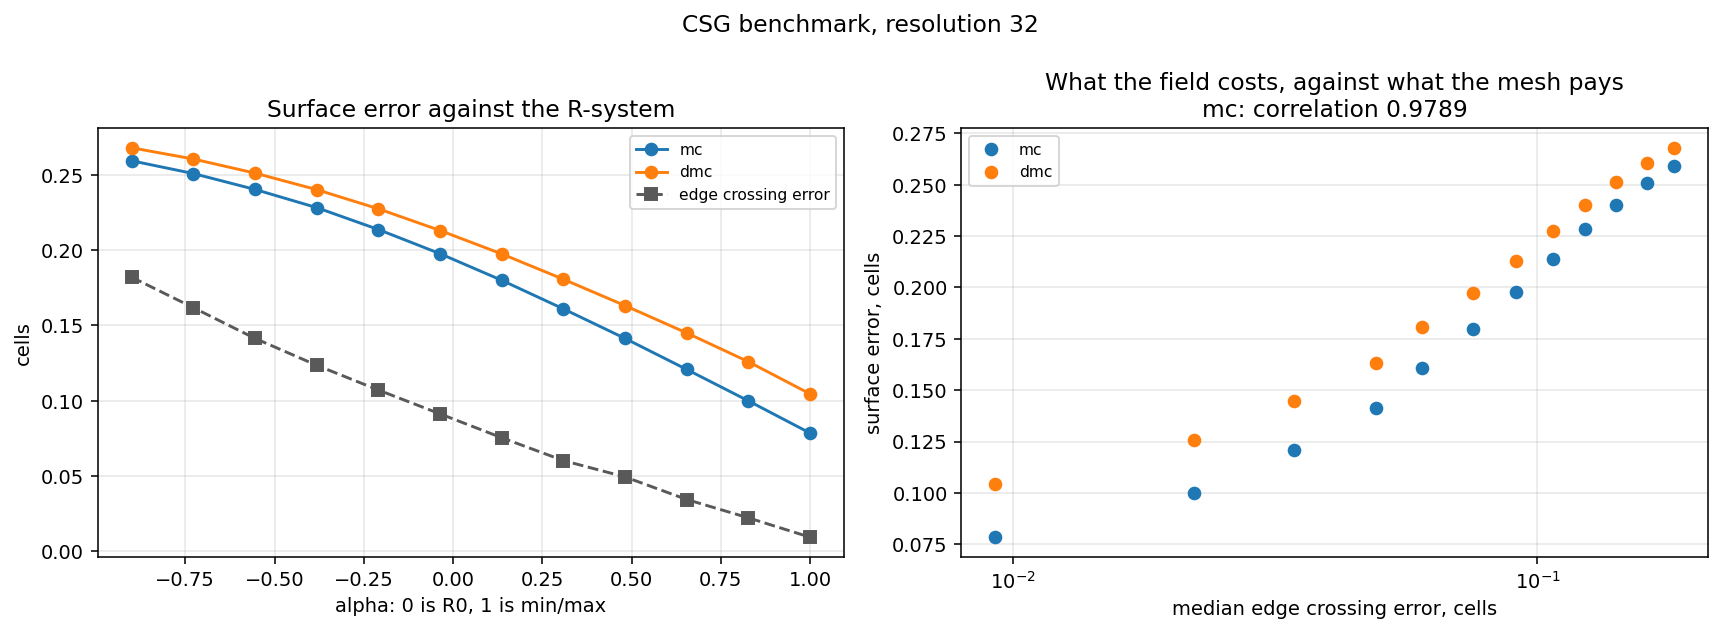

Values plotted in this chart, from the file beside it:
alpha, crossing_median, crossing_p98, system, method, method_key, triangles, surface_error_in_cells, crease_error_in_cells, edge_f1_score, f1_score, inaccurate_normals, volume_error, min_angle, small_angle_share, watertight, non_manifold_edges, sharp_edge_length, seconds
-0.9, 0.182, 0.4833, R-alpha(-0.9), Marching Cubes, mc, 11584, 0.2593, 0.542, 0.0, 0.1303, 66.9, -14.25, 0.001198, 17.54, True, 0.0, 2108, 0.1043
-0.9, 0.182, 0.4833, R-alpha(-0.9), Dual Marching Cubes, centroid, dmc, 11568, 0.268, 0.5211, 0.0, 0.1202, 52.85, -14.68, 12.72, 0.0, True, 0.0, 1799, 0.9286
-0.7273, 0.1618, 0.4179, R-alpha(-0.727273), Marching Cubes, mc, 11584, 0.2509, 0.528, 0.0, 0.1603, 63.2, -13.53, 0.04678, 15.33, True, 0.0, 1848, 0.009693
-0.7273, 0.1618, 0.4179, R-alpha(-0.727273), Dual Marching Cubes, centroid, dmc, 11568, 0.2605, 0.5155, 0.0, 0.1526, 50.85, -14.05, 13.52, 0.0, True, 0.0, 1729, 0.04686
-0.5545, 0.1413, 0.3938, R-alpha(-0.554545), Marching Cubes, mc, 11584, 0.2403, 0.5084, 0.0, 0.1972, 58.81, -12.75, 0.2972, 14.24, True, 0.0, 1545, 0.01191
-0.5545, 0.1413, 0.3938, R-alpha(-0.554545), Dual Marching Cubes, centroid, dmc, 11568, 0.2512, 0.5118, 0.0, 0.1879, 48.4, -13.35, 14.12, 0.0, True, 0.0, 1660, 0.2916
-0.3818, 0.1235, 0.3866, R-alpha(-0.381818), Marching Cubes, mc, 11584, 0.2282, 0.5069, 0.0, 0.2337, 53.61, -11.89, 0.525, 12.02, True, 0.0, 1406, 0.02122
-0.3818, 0.1235, 0.3866, R-alpha(-0.381818), Dual Marching Cubes, centroid, dmc, 11568, 0.2402, 0.5219, 0.0, 0.2165, 45.86, -12.57, 14.63, 0.0, True, 0.0, 1633, 0.111
-0.2091, 0.107, 0.374, R-alpha(-0.209091), Marching Cubes, mc, 11584, 0.2137, 0.5041, 0.0, 0.2765, 46.57, -10.95, 0.6726, 11.05, True, 0.0, 1376, 0.01784
-0.2091, 0.107, 0.374, R-alpha(-0.209091), Dual Marching Cubes, centroid, dmc, 11568, 0.2274, 0.5167, 0.0, 0.2493, 42.78, -11.73, 15.11, 0.0, True, 0.0, 1627, 0.08024
-0.03636, 0.0912, 0.3569, R-alpha(-0.0363636), Marching Cubes, mc, 11584, 0.1976, 0.488, 0.0, 0.3246, 39.54, -9.94, 0.8151, 9.738, True, 0.0, 1339, 0.02445
-0.03636, 0.0912, 0.3569, R-alpha(-0.0363636), Dual Marching Cubes, centroid, dmc, 11568, 0.213, 0.5382, 0.0, 0.2881, 38.92, -10.82, 15.56, 0.0, True, 0.0, 1604, 0.1191
0.1364, 0.07535, 0.3346, R-alpha(0.136364), Marching Cubes, mc, 11584, 0.1799, 0.5404, 0.0, 0.4041, 31.93, -8.862, 0.9563, 8.149, True, 0.0, 1225, 0.0292
0.1364, 0.07535, 0.3346, R-alpha(0.136364), Dual Marching Cubes, centroid, dmc, 11568, 0.1975, 0.5333, 0.0, 0.3255, 35.21, -9.843, 15.87, 0.0, True, 0.0, 1573, 0.1203
0.3091, 0.06017, 0.3066, R-alpha(0.309091), Marching Cubes, mc, 11584, 0.1609, 1.482, 0.002568, 0.4763, 25.87, -7.718, 1.1, 7.597, True, 0.0, 993.2, 0.02095
0.3091, 0.06017, 0.3066, R-alpha(0.309091), Dual Marching Cubes, centroid, dmc, 11568, 0.1806, 0.6455, 0.0, 0.402, 32.86, -8.807, 15.88, 0.0, True, 0.0, 1561, 0.1509
0.4818, 0.04931, 0.2745, R-alpha(0.481818), Marching Cubes, mc, 11584, 0.1413, 1.832, 0.005744, 0.5228, 23.61, -6.503, 1.248, 9.461, True, 0.0, 973.2, 0.02602
0.4818, 0.04931, 0.2745, R-alpha(0.481818), Dual Marching Cubes, centroid, dmc, 11568, 0.1631, 0.767, 0.0, 0.4535, 32.78, -7.706, 15.94, 0.0, True, 0.0, 1372, 0.08197
0.6545, 0.03431, 0.2502, R-alpha(0.654545), Marching Cubes, mc, 11584, 0.1207, 1.921, 0.008117, 0.5665, 23.67, -5.198, 1.407, 11.46, True, 0.0, 989.9, 0.02161
0.6545, 0.03431, 0.2502, R-alpha(0.654545), Dual Marching Cubes, centroid, dmc, 11568, 0.1449, 0.857, 0.0, 0.4839, 35.3, -6.523, 16.04, 0.0, True, 0.0, 1267, 0.1359
0.8273, 0.02212, 0.224, R-alpha(0.827273), Marching Cubes, mc, 11584, 0.09981, 1.929, 0.01138, 0.5991, 25.36, -3.753, 1.588, 11.12, True, 0.0, 994.1, 0.01967
0.8273, 0.02212, 0.224, R-alpha(0.827273), Dual Marching Cubes, centroid, dmc, 11568, 0.1258, 1.308, 0.0, 0.5096, 38.91, -5.212, 16.23, 0.0, True, 0.0, 1156, 0.09434
1.0, 0.009254, 0.1957, R-alpha(1), Marching Cubes, mc, 11584, 0.0784, 1.603, 0.02814, 0.7913, 28.12, -1.851, 1.902, 11.95, True, 0.0, 1054, 0.01829
1.0, 0.009254, 0.1957, R-alpha(1), Dual Marching Cubes, centroid, dmc, 11568, 0.1044, 1.586, 0.003404, 0.6554, 41.51, -3.494, 16.63, 0.0, True, 0.0, 1157, 0.06677
